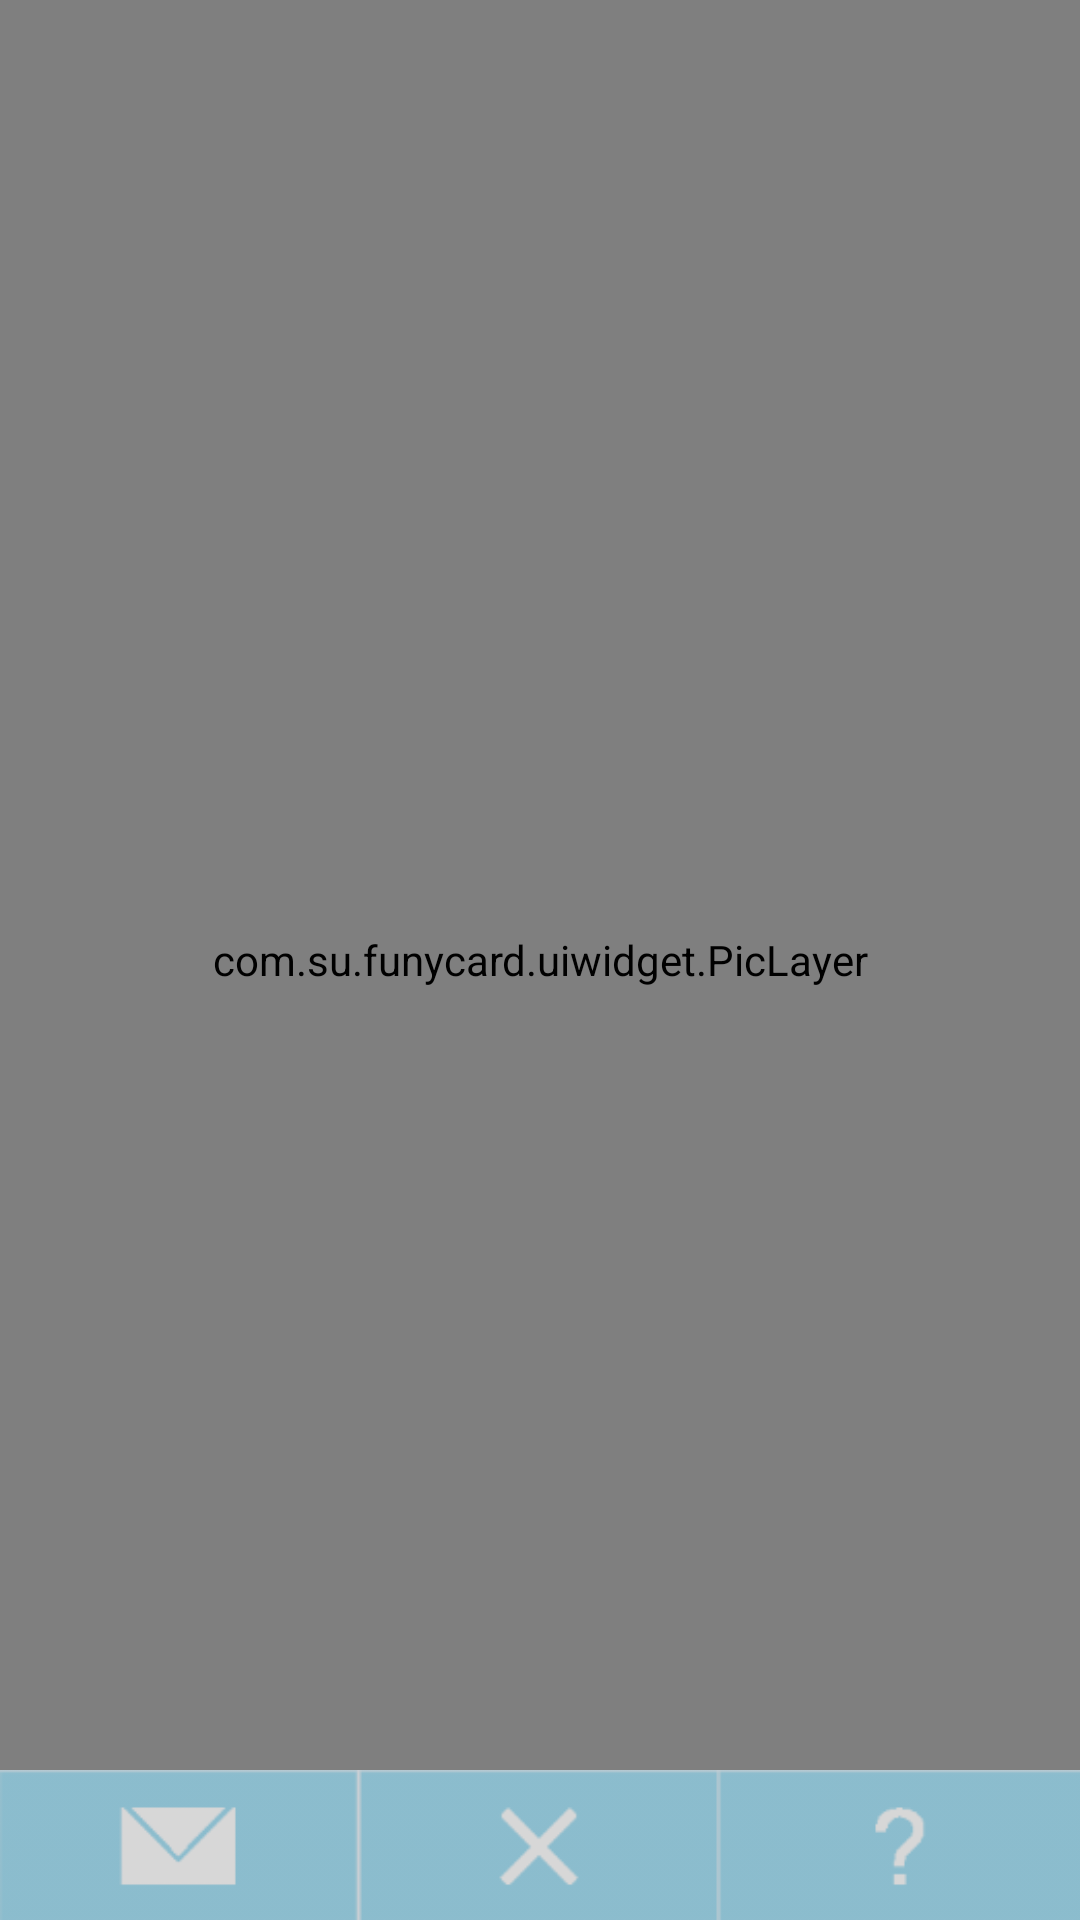

Produce the Android XML layout that renders to this screen, including the resource entries it uses.
<!-- AndroidManifest.xml: application theme AppTheme -->
<!-- res/layout/activity_mycard_view.xml -->
<RelativeLayout xmlns:android="http://schemas.android.com/apk/res/android"
    xmlns:tools="http://schemas.android.com/tools"
    android:layout_width="match_parent"
    android:layout_height="match_parent" >

    <com.su.funycard.uiwidget.PicLayer
        android:id="@+id/img_mycard"
        android:layout_width="match_parent"
        android:layout_height="match_parent"
        android:layout_gravity="center"
        android:background="#FFF" />

    <LinearLayout
        android:id="@+id/linearLayout1"
        android:layout_width="match_parent"
        android:layout_height="50dp"
        android:layout_alignParentBottom="true"
        android:background="@drawable/btn_picview_bottom" >

        <Button
            android:id="@+id/btn_share"
            android:layout_width="wrap_content"
            android:layout_height="match_parent"
            android:layout_weight="1"
            android:background="#00FFFFFF" />

        <Button
            android:id="@+id/btn_delete"
            android:layout_width="wrap_content"
            android:layout_height="match_parent"
            android:layout_weight="1"
            android:background="#00FFFFFF" />

        <Button
            android:id="@+id/btn_detail"
            android:layout_width="wrap_content"
            android:layout_height="match_parent"
            android:layout_weight="1"
            android:background="#00FFFFFF" />
    </LinearLayout>

</RelativeLayout>
<!-- resources referenced by this layout -->
<resources>
  <!-- drawable btn_picview_bottom: png bitmap (drawable-hdpi, 3408 bytes) -->
  <style name="AppTheme" parent="android:Theme.NoTitleBar" />
</resources>
